The GitHub repository An-Shan/Bag-recognition-with-VGG16 contains a labelled image folder "data3" with 10 categories: backpack, bucket bag, duffle bag, fanny pack, luggage, messenger bag, saddle bag, satchel, sleeping bag, tote bag. Examples follow, each with its label.

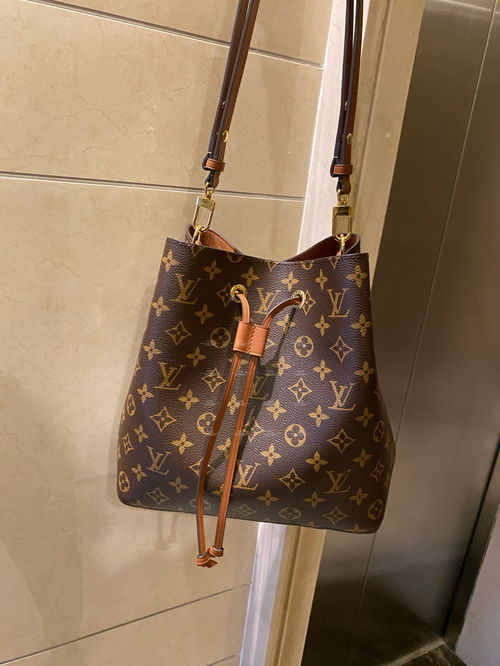
Label: bucket bag

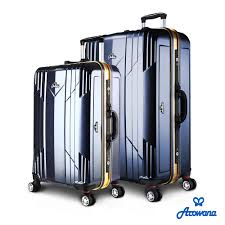
Label: luggage

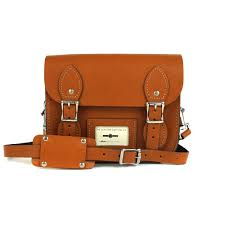
Label: satchel

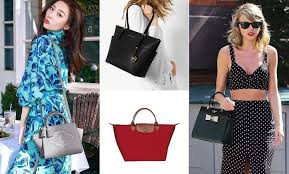
Label: tote bag

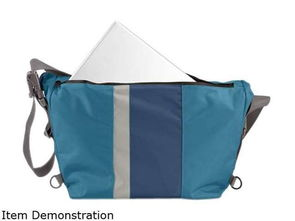
Label: messenger bag

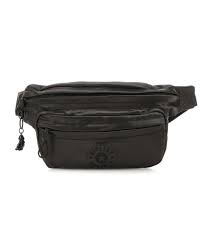
Label: fanny pack
